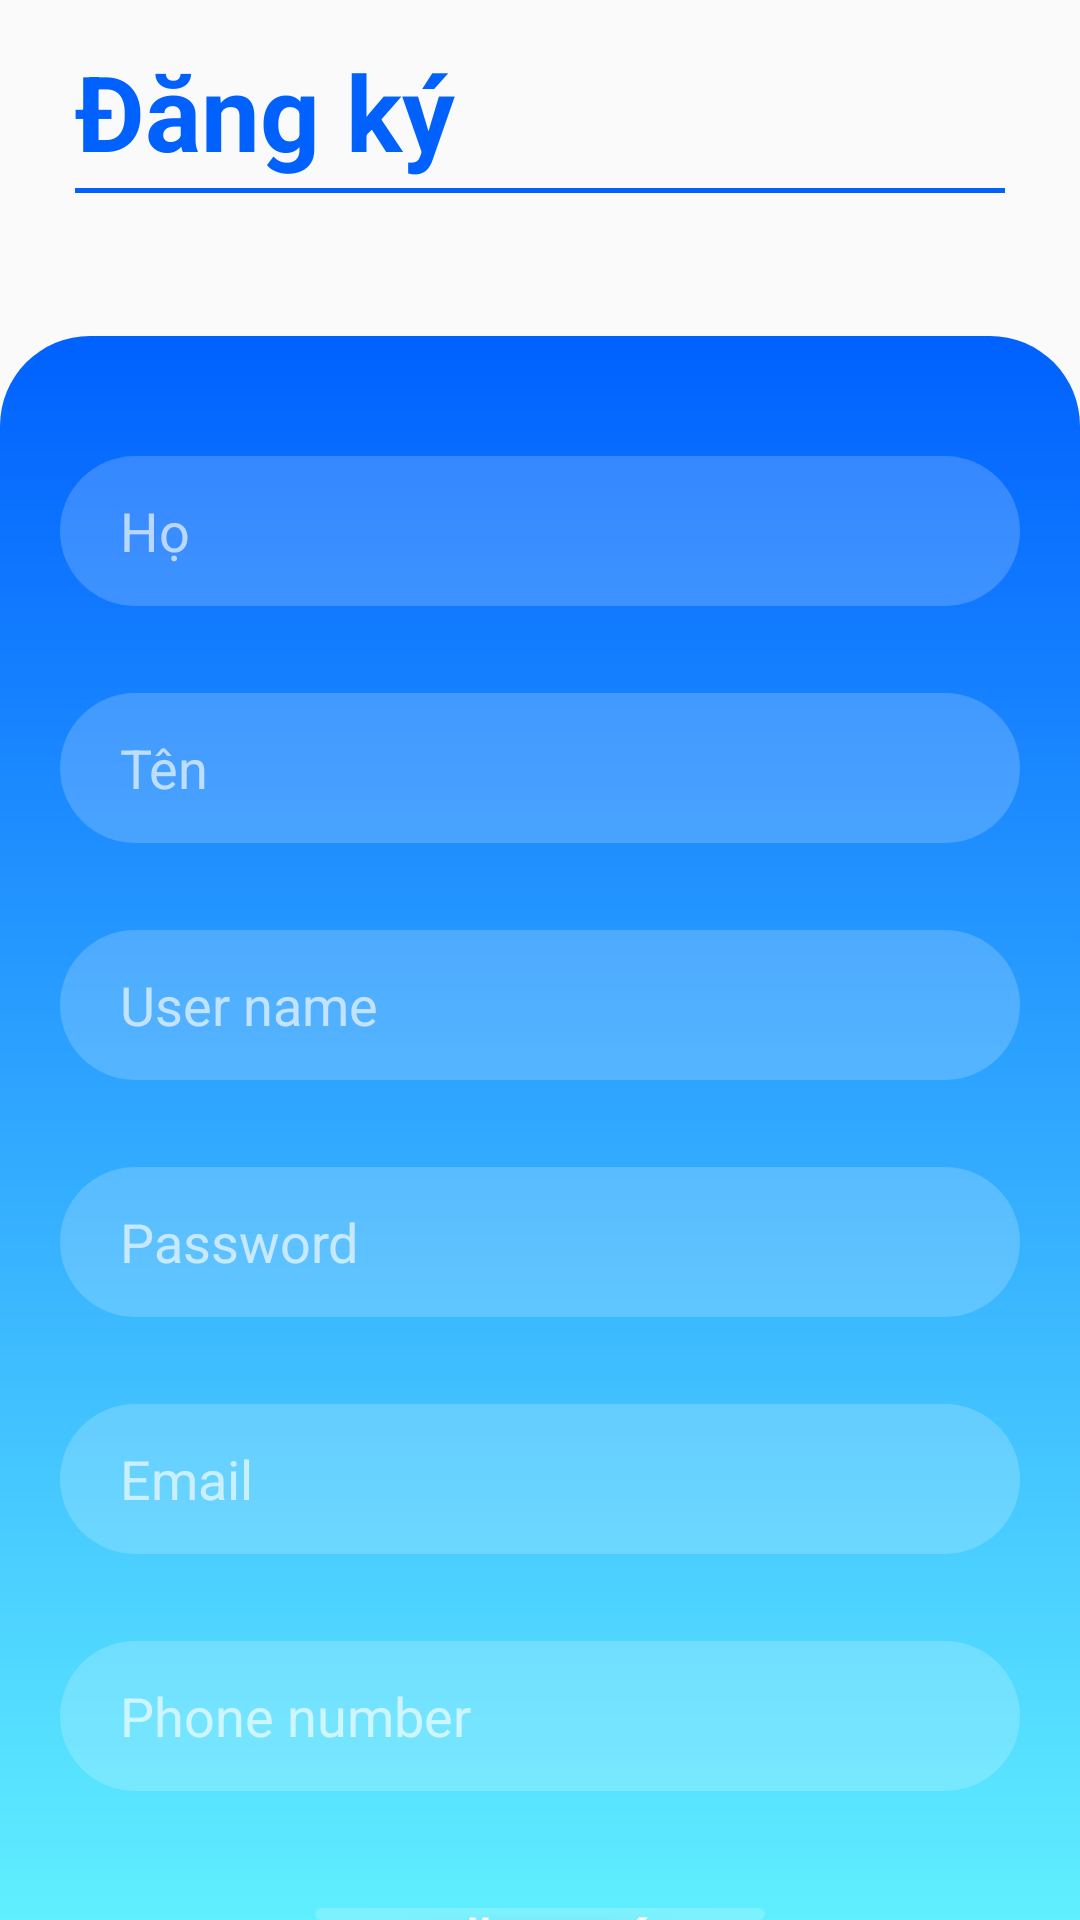

Layout XML and referenced resources for this Android screen:
<!-- AndroidManifest.xml: application theme Theme.BeeCar -->
<!-- res/layout/activity_register_client.xml -->
<?xml version="1.0" encoding="utf-8"?>
<androidx.constraintlayout.widget.ConstraintLayout xmlns:android="http://schemas.android.com/apk/res/android"
    xmlns:app="http://schemas.android.com/apk/res-auto"
    xmlns:tools="http://schemas.android.com/tools"
    android:layout_width="match_parent"
    android:layout_height="match_parent"
    tools:context=".RegisterClientActivity">
        <androidx.appcompat.widget.Toolbar
            android:id="@+id/tool_bar_register_client"
            android:layout_width="match_parent"
            android:layout_height="wrap_content"
            android:theme="@style/ThemeOverlay.AppCompat.Dark.ActionBar"
            app:layout_constraintBottom_toBottomOf="parent"
            app:layout_constraintEnd_toEndOf="parent"
            app:layout_constraintHorizontal_bias="0.0"
            app:layout_constraintStart_toStartOf="parent"
            app:layout_constraintTop_toTopOf="parent"
            app:layout_constraintVertical_bias="0.0" />


    <TextView
        android:layout_width="match_parent"
        android:layout_height="wrap_content"
        android:layout_gravity="center"
        android:paddingLeft="25dp"
        android:text="Đăng ký"
        android:textColor="#0061ff"
        android:textSize="35dp"
        android:textStyle="bold"
        app:layout_constraintBottom_toBottomOf="parent"
        app:layout_constraintEnd_toEndOf="parent"
        app:layout_constraintHorizontal_bias="0.0"
        app:layout_constraintStart_toStartOf="parent"
        app:layout_constraintTop_toTopOf="parent"
        app:layout_constraintVertical_bias="0.023" />

    <View
        android:layout_width="match_parent"
        android:layout_height="1.5dp"
        android:layout_marginHorizontal="25dp"
        android:background="#0061ff"
        app:layout_constraintBottom_toBottomOf="parent"
        app:layout_constraintEnd_toEndOf="parent"
        app:layout_constraintStart_toStartOf="parent"
        app:layout_constraintTop_toTopOf="parent"
        app:layout_constraintVertical_bias="0.098" />

    <LinearLayout
        android:layout_width="match_parent"
        android:layout_height="match_parent"
        android:layout_marginTop="112dp"
        android:background="@drawable/bg_form_register_client"
        android:orientation="vertical"
        app:layout_constraintEnd_toEndOf="parent"
        app:layout_constraintHorizontal_bias="0.0"
        app:layout_constraintStart_toStartOf="parent"
        app:layout_constraintTop_toTopOf="parent">


        <EditText
            android:id="@+id/ed_last_name_client"
            android:layout_width="match_parent"
            android:layout_height="50dp"
            android:layout_marginHorizontal="20dp"
            android:layout_marginTop="40dp"
            android:background="@drawable/bg_ed_lg"
            android:ems="10"
            android:hint="Họ"
            android:inputType="textPersonName"
            android:paddingLeft="20dp"
            android:textColor="@color/white"
            android:textColorHint="#A6ffffff" />

        <TextView
            android:id="@+id/error_last_name_client"
            android:layout_width="match_parent"
            android:layout_height="wrap_content"
            android:layout_marginHorizontal="30dp"

            android:paddingLeft="15dp" />

        <EditText
            android:id="@+id/ed_first_name_client"
            android:layout_width="match_parent"
            android:layout_height="50dp"
            android:layout_marginHorizontal="20dp"
            android:layout_marginTop="10dp"
            android:background="@drawable/bg_ed_lg"
            android:ems="10"
            android:hint="Tên"
            android:inputType="textPersonName"
            android:paddingLeft="20dp"
            android:textColor="@color/white"
            android:textColorHint="#A6ffffff" />

        <TextView
            android:id="@+id/error_first_name_client"
            android:layout_width="match_parent"
            android:layout_height="wrap_content"
            android:layout_marginHorizontal="30dp"

            android:paddingLeft="15dp" />

        <EditText
            android:id="@+id/ed_user_name_register_client"
            android:layout_width="match_parent"
            android:layout_height="50dp"
            android:layout_marginHorizontal="20dp"
            android:layout_marginTop="10dp"
            android:background="@drawable/bg_ed_lg"
            android:ems="10"
            android:hint="User name"
            android:inputType="textPersonName"
            android:paddingLeft="20dp"
            android:textColor="@color/white"
            android:textColorHint="#A6ffffff" />

        <TextView
            android:id="@+id/error_user_name_client"
            android:layout_width="match_parent"
            android:layout_height="wrap_content"
            android:layout_marginHorizontal="30dp"

            android:paddingLeft="15dp" />

        <EditText
            android:id="@+id/ed_password_register_client"
            android:layout_width="match_parent"
            android:layout_height="50dp"
            android:layout_marginHorizontal="20dp"
            android:layout_marginTop="10dp"
            android:background="@drawable/bg_ed_lg"
            android:ems="10"
            android:hint="Password"
            android:inputType="textPassword"
            android:paddingLeft="20dp"
            android:textColor="@color/white"
            android:textColorHint="#A6ffffff" />

        <TextView
            android:id="@+id/error_password_client"
            android:layout_width="match_parent"
            android:layout_height="wrap_content"
            android:layout_marginHorizontal="30dp"

            android:paddingLeft="15dp" />

        <EditText
            android:id="@+id/ed_email_register_client"
            android:layout_width="match_parent"
            android:layout_height="50dp"
            android:layout_marginHorizontal="20dp"
            android:layout_marginTop="10dp"
            android:background="@drawable/bg_ed_lg"
            android:ems="10"
            android:hint="Email"
            android:inputType="textEmailAddress"
            android:paddingLeft="20dp"
            android:textColor="@color/white"
            android:textColorHint="#A6ffffff" />

        <TextView
            android:id="@+id/error_email_client"
            android:layout_width="match_parent"
            android:layout_height="wrap_content"
            android:layout_marginHorizontal="30dp"

            android:paddingLeft="15dp" />

        <EditText
            android:id="@+id/ed_phone_register_client"
            android:layout_width="match_parent"
            android:layout_height="50dp"
            android:layout_marginHorizontal="20dp"
            android:layout_marginTop="10dp"
            android:background="@drawable/bg_ed_lg"
            android:ems="10"
            android:hint="Phone number"
            android:inputType="number"
            android:paddingLeft="20dp"
            android:textColor="@color/white"
            android:textColorHint="#A6ffffff" />

        <TextView
            android:id="@+id/error_phone_client"
            android:layout_width="match_parent"
            android:layout_height="wrap_content"
            android:layout_marginHorizontal="30dp"

            android:paddingLeft="15dp" />

        <Button
            android:id="@+id/btn_register_client"
            android:layout_width="150dp"
            android:layout_height="wrap_content"
            android:layout_gravity="center"
            android:layout_marginTop="20dp"
            android:background="@drawable/bg_ed_lg"
            android:text="Đăng ký"
            android:textColor="#FFFFFF"
            android:textSize="18dp"
            android:textStyle="bold" />


    </LinearLayout>


</androidx.constraintlayout.widget.ConstraintLayout>
<!-- resources referenced by this layout -->
<resources>
  <color name="white">#FFFFFFFF</color>
  <!-- drawable bg_ed_lg (drawable) -->
  <?xml version="1.0" encoding="utf-8"?>
  <shape xmlns:android="http://schemas.android.com/apk/res/android">
  
      <stroke
          android:width="0dp"
          android:color="#000000"/>
      <solid
          android:color="#30FFFFFF"
          />
      <corners
          android:radius="60dp"/>
  </shape>
  <!-- drawable bg_form_register_client (drawable) -->
  <?xml version="1.0" encoding="utf-8"?>
      <shape xmlns:android="http://schemas.android.com/apk/res/android">
          <stroke
              android:width="0dp"
              android:color="#000000"/>
      <gradient android:angle="90"
          android:endColor="#0061ff"
          android:startColor="#60efff"
          android:type="linear" />
          <corners
              android:topLeftRadius="30dp"
              android:topRightRadius="30dp"/>
      </shape>
  <style name="Theme.BeeCar" parent="Theme.AppCompat.Light.NoActionBar">
          
          <item name="colorPrimary">@color/purple_500</item>
          <item name="colorPrimaryVariant">@color/purple_700</item>
          <item name="colorOnPrimary">@color/white</item>
          
          <item name="colorSecondary">@color/teal_200</item>
          <item name="colorSecondaryVariant">@color/teal_700</item>
          <item name="colorOnSecondary">@color/black</item>
          
          <item name="android:statusBarColor">#FF5722</item>
          
      </style>
  <color name="purple_500">#FF6200EE</color>
  <color name="purple_700">#FF3700B3</color>
  <color name="teal_200">#FF03DAC5</color>
  <color name="teal_700">#FF018786</color>
  <color name="black">#FF000000</color>
</resources>
